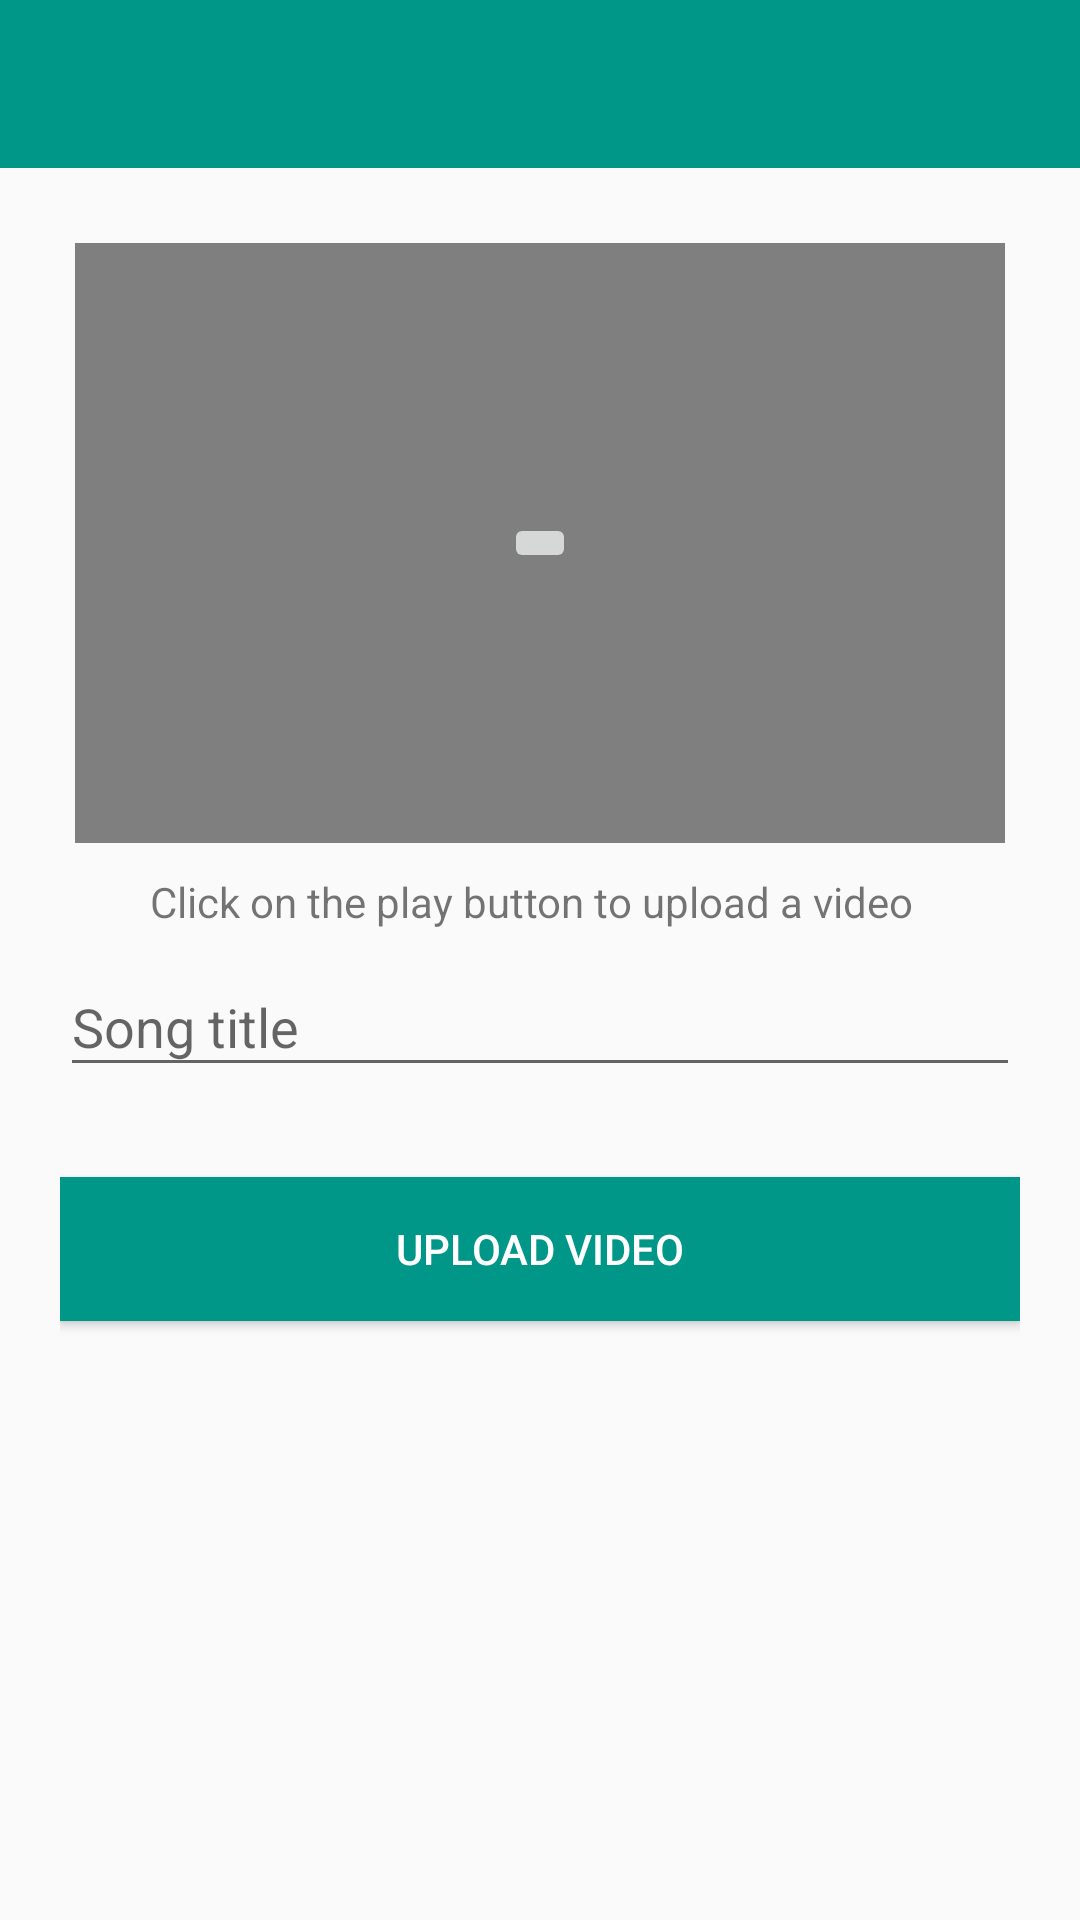

Reconstruct the res/layout file that produces this screen, plus the resources it refers to.
<!-- AndroidManifest.xml: application theme AppTheme -->
<!-- res/layout/activity_join_competition.xml -->
<?xml version="1.0" encoding="utf-8"?>
<LinearLayout
    xmlns:android="http://schemas.android.com/apk/res/android"
    xmlns:app="http://schemas.android.com/apk/res-auto"
    xmlns:tools="http://schemas.android.com/tools"
    android:layout_width="match_parent"
    android:layout_height="match_parent"
    android:orientation="vertical"
    tools:context=".JoinCompetitionActivity">

    <android.support.v7.widget.Toolbar
        android:id="@+id/join_upload_toolbar"
        android:layout_width="match_parent"
        android:layout_height="wrap_content"
        android:background="@color/colorPrimary"
        android:theme="@style/upNavigation">

    </android.support.v7.widget.Toolbar>

    <LinearLayout
        android:layout_width="match_parent"
        android:layout_height="match_parent"
        android:layout_margin="20dp"
        android:orientation="vertical">
        <FrameLayout
            android:layout_width="match_parent"
            android:layout_height="200dp"
            android:layout_marginLeft="5dp"
            android:layout_marginTop="5dp"
            android:layout_marginRight="5dp"
            android:background="@color/black">

            <VideoView
                android:id="@+id/upload_video_btn"
                android:layout_width="match_parent"
                android:layout_height="match_parent"
                android:layout_gravity="center"
                android:gravity="center"/>
            <ImageButton
                android:id="@+id/play_button"
                android:layout_width="wrap_content"
                android:layout_height="wrap_content"
                android:layout_gravity="center_vertical|center_horizontal"
                android:src="@drawable/ic_play_arrow_black_24dp"
                />
        </FrameLayout>

        <TextView
            android:layout_width="wrap_content"
            android:layout_height="wrap_content"
            android:layout_marginStart="30dp"
            android:layout_marginTop="10dp"
            android:text="@string/video_upload"/>

        <android.support.design.widget.TextInputLayout
            android:id="@+id/input_layout_song_title"
            android:layout_width="match_parent"
            android:layout_height="wrap_content">

            <EditText
                android:id="@+id/song_title_edit_text"
                android:layout_width="match_parent"
                android:layout_height="wrap_content"
                android:hint="@string/song_title"/>
        </android.support.design.widget.TextInputLayout>

        <Button
            android:id="@+id/video_upload_button"
            android:layout_width="match_parent"
            android:layout_height="wrap_content"
            android:layout_marginTop="30dp"
            android:background="@color/colorPrimary"
            android:text="@string/upload_video"
            android:textColor="@android:color/white"/>
    </LinearLayout>

</LinearLayout>
<!-- resources referenced by this layout -->
<resources>
  <color name="black">#000000</color>
  <color name="colorPrimary">#009688</color>
  <string name="song_title">Song title</string>
  <string name="upload_video">Upload Video</string>
  <string name="video_upload">Click on the play button to upload a video</string>
  <style name="upNavigation" parent="Theme.AppCompat.NoActionBar">
          <item name="android:navigationIcon">@color/white</item>
      </style>
  <style name="AppTheme" parent="Theme.AppCompat.Light.NoActionBar">
          
          <item name="colorPrimary">@color/colorPrimary</item>
          <item name="colorPrimaryDark">@color/colorPrimaryDark</item>
          <item name="colorAccent">@color/colorPrimary</item>
          <item name="colorControlActivated">@color/green</item>
      </style>
  <color name="white">@android:color/white</color>
  <color name="colorPrimaryDark">#00796B</color>
  <color name="green">#1c6345</color>
</resources>
